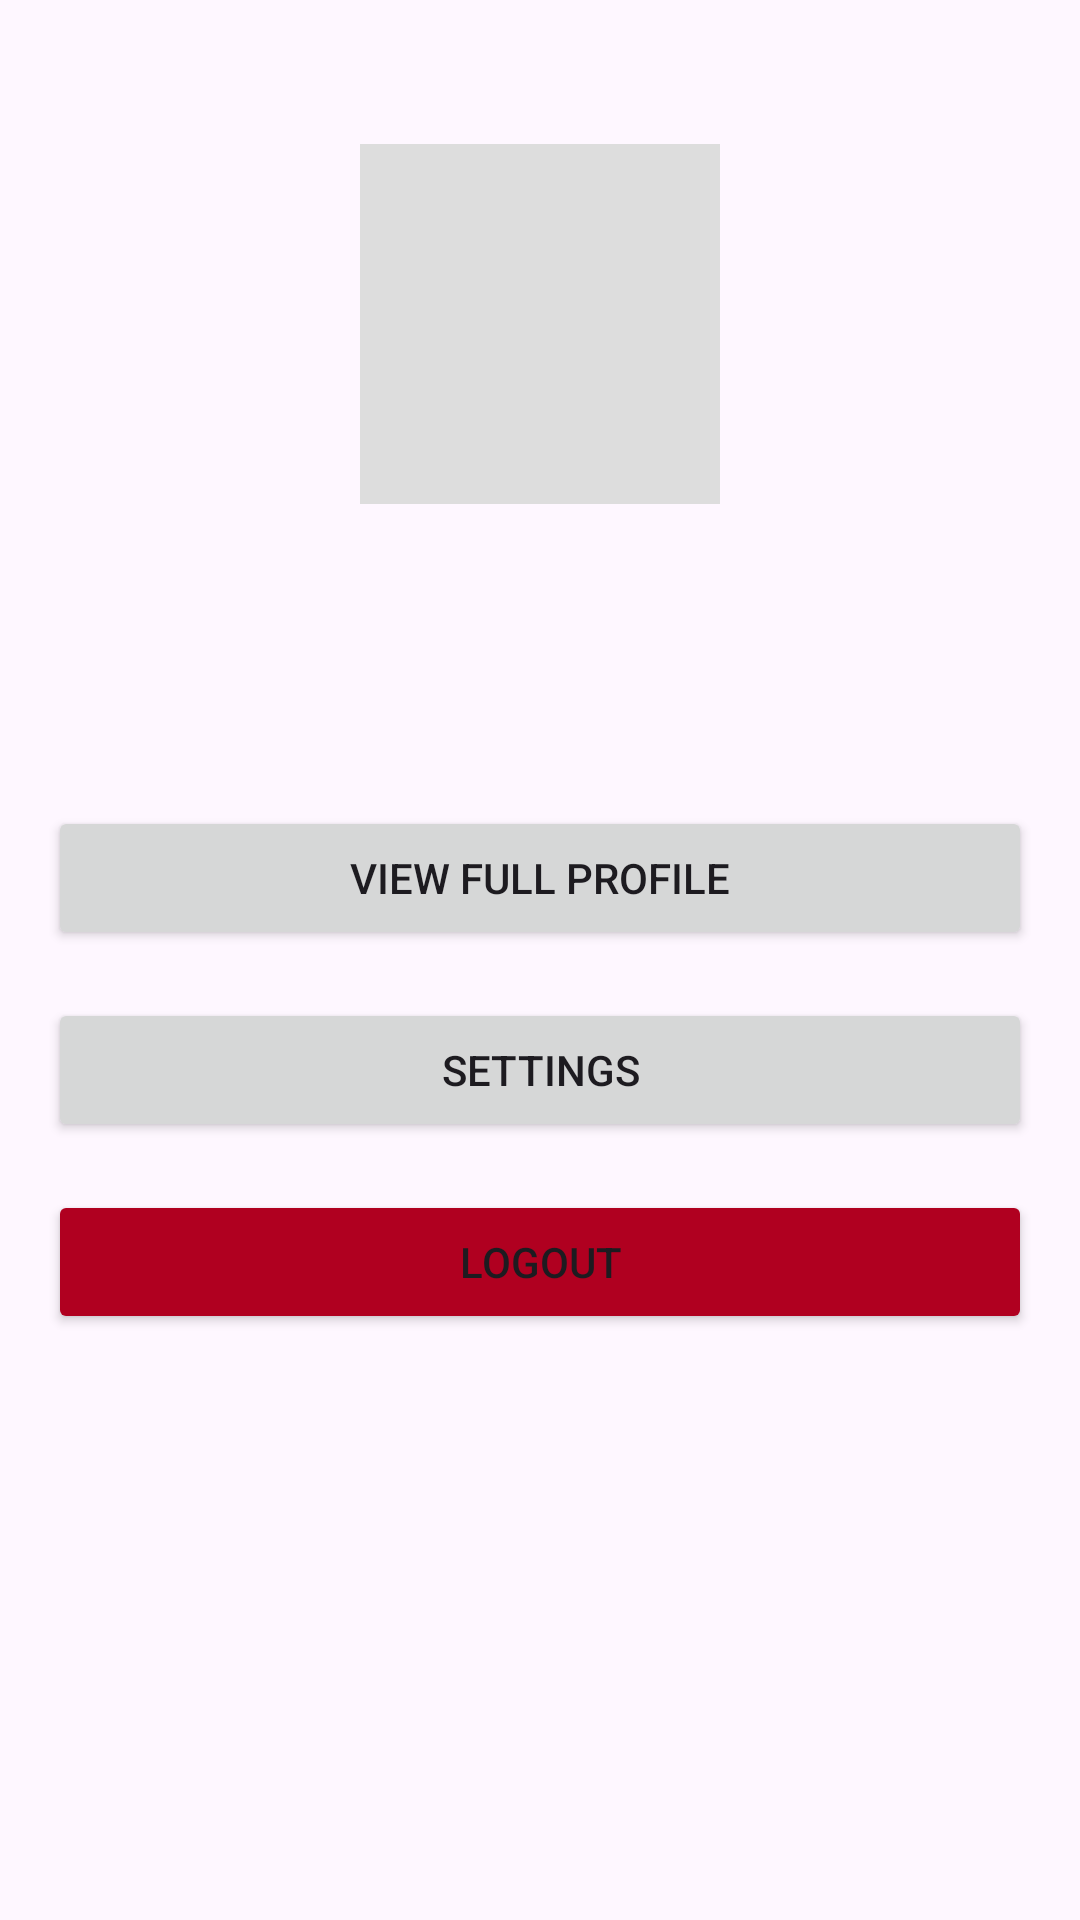

Android layout source for this screen:
<!-- AndroidManifest.xml: application theme Theme.Chargersexample -->
<!-- res/layout/fragment_profile.xml -->
<?xml version="1.0" encoding="utf-8"?>
<androidx.constraintlayout.widget.ConstraintLayout
    xmlns:android="http://schemas.android.com/apk/res/android"
    xmlns:app="http://schemas.android.com/apk/res-auto"
    xmlns:tools="http://schemas.android.com/tools"
    android:layout_width="match_parent"
    android:layout_height="match_parent"
    android:padding="16dp"
    tools:context=".ui.profile.ProfileFragment">

    <ImageView
        android:id="@+id/avatarImageView"
        android:layout_width="120dp"
        android:layout_height="120dp"
        android:layout_marginTop="32dp"
        android:background="#DDDDDD"
        android:contentDescription="User avatar"
        android:scaleType="centerCrop"
        app:layout_constraintEnd_toEndOf="parent"
        app:layout_constraintStart_toStartOf="parent"
        app:layout_constraintTop_toTopOf="parent" />

    <TextView
        android:id="@+id/nameTextView"
        android:layout_width="wrap_content"
        android:layout_height="wrap_content"
        android:layout_marginTop="16dp"
        android:textSize="20sp"
        android:textStyle="bold"
        app:layout_constraintEnd_toEndOf="parent"
        app:layout_constraintStart_toStartOf="parent"
        app:layout_constraintTop_toBottomOf="@+id/avatarImageView"
        tools:text="John Doe" />

    <TextView
        android:id="@+id/usernameTextView"
        android:layout_width="wrap_content"
        android:layout_height="wrap_content"
        android:layout_marginTop="4dp"
        android:textColor="#757575"
        android:textSize="16sp"
        app:layout_constraintEnd_toEndOf="parent"
        app:layout_constraintStart_toStartOf="parent"
        app:layout_constraintTop_toBottomOf="@+id/nameTextView"
        tools:text="johndoe" />

    <Button
        android:id="@+id/viewDetailsButton"
        android:layout_width="0dp"
        android:layout_height="wrap_content"
        android:layout_marginTop="32dp"
        android:text="View Full Profile"
        app:layout_constraintEnd_toEndOf="parent"
        app:layout_constraintStart_toStartOf="parent"
        app:layout_constraintTop_toBottomOf="@+id/usernameTextView" />

    <Button
        android:id="@+id/settingsButton"
        android:layout_width="0dp"
        android:layout_height="wrap_content"
        android:layout_marginTop="16dp"
        android:text="Settings"
        app:layout_constraintEnd_toEndOf="parent"
        app:layout_constraintStart_toStartOf="parent"
        app:layout_constraintTop_toBottomOf="@+id/viewDetailsButton" />

    <Button
        android:id="@+id/logoutButton"
        android:layout_width="0dp"
        android:layout_height="wrap_content"
        android:layout_marginTop="16dp"
        android:text="Logout"
        android:backgroundTint="#B00020"
        app:layout_constraintEnd_toEndOf="parent"
        app:layout_constraintStart_toStartOf="parent"
        app:layout_constraintTop_toBottomOf="@+id/settingsButton" />

    <ProgressBar
        android:id="@+id/progressBar"
        android:layout_width="wrap_content"
        android:layout_height="wrap_content"
        android:visibility="gone"
        app:layout_constraintBottom_toBottomOf="parent"
        app:layout_constraintEnd_toEndOf="parent"
        app:layout_constraintStart_toStartOf="parent"
        app:layout_constraintTop_toTopOf="parent"
        tools:visibility="visible" />

    <TextView
        android:id="@+id/errorTextView"
        android:layout_width="0dp"
        android:layout_height="wrap_content"
        android:gravity="center"
        android:textColor="#B00020"
        android:visibility="gone"
        app:layout_constraintBottom_toBottomOf="parent"
        app:layout_constraintEnd_toEndOf="parent"
        app:layout_constraintStart_toStartOf="parent"
        app:layout_constraintTop_toTopOf="parent"
        tools:text="Error loading profile"
        tools:visibility="visible" />

</androidx.constraintlayout.widget.ConstraintLayout>
<!-- resources referenced by this layout -->
<resources>
  <style name="Theme.Chargersexample" parent="Base.Theme.Chargersexample" />
  <style name="Base.Theme.Chargersexample" parent="Theme.Material3.DayNight.NoActionBar">
      
      
    </style>
</resources>
